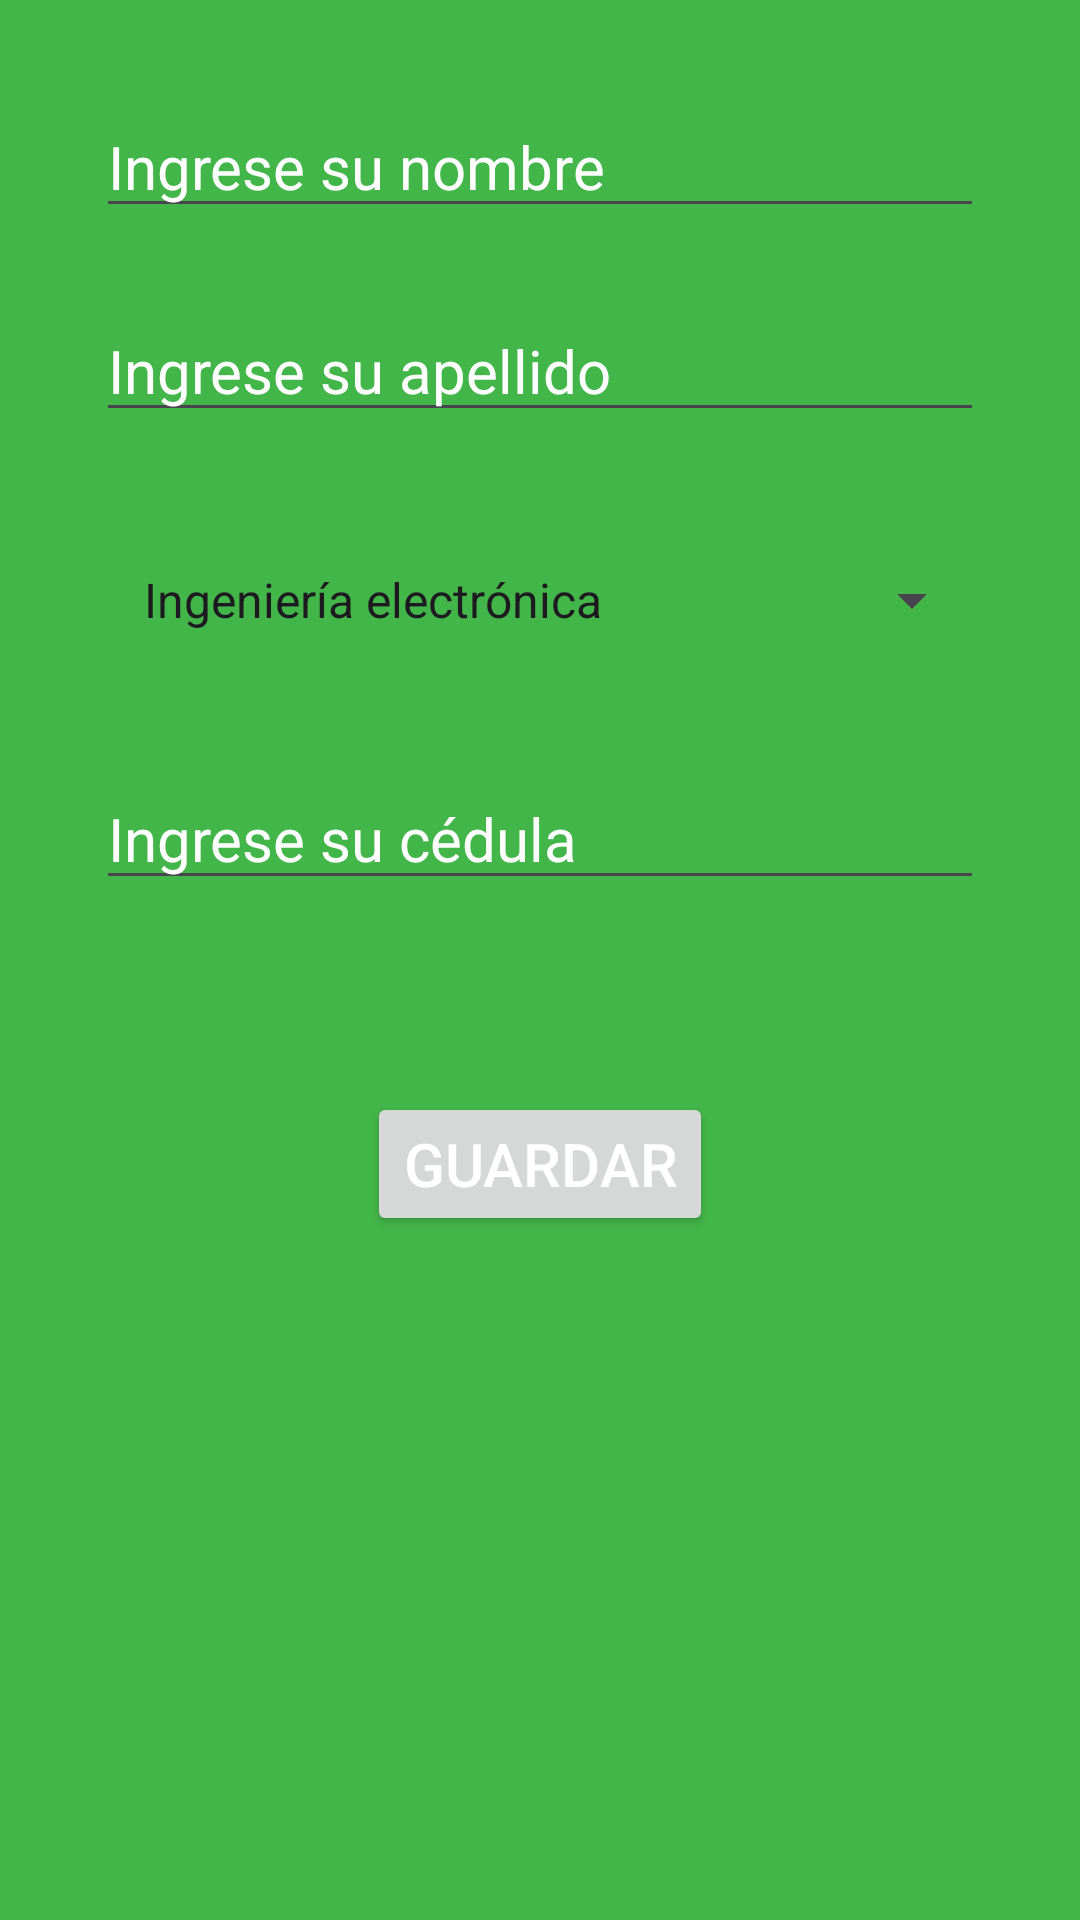

Layout XML and referenced resources for this Android screen:
<!-- AndroidManifest.xml: application theme Theme.LabPro -->
<!-- res/layout/fragment_edit_perfil.xml -->
<?xml version="1.0" encoding="utf-8"?>
<androidx.constraintlayout.widget.ConstraintLayout xmlns:android="http://schemas.android.com/apk/res/android"
    xmlns:app="http://schemas.android.com/apk/res-auto"
    xmlns:tools="http://schemas.android.com/tools"
    android:layout_width="match_parent"
    android:layout_height="match_parent"
    android:background="#43b649"
    tools:context=".ui.perfil.EditPerfilFragment">

    <EditText
        android:id="@+id/name_edit_text"
        android:layout_width="0dp"
        android:layout_height="wrap_content"
        android:layout_marginStart="32dp"
        android:layout_marginTop="32dp"
        android:layout_marginEnd="32dp"
        android:hint="@string/name_edit_text"
        android:inputType="text|textPersonName|textAutoCorrect"
        android:textColor="@color/white"
        android:textColorHint="@color/white"
        android:textSize="20sp"
        app:layout_constraintEnd_toEndOf="parent"
        app:layout_constraintStart_toStartOf="parent"
        app:layout_constraintTop_toTopOf="parent" />

    <EditText
        android:id="@+id/last_name_edit_text"
        android:layout_width="0dp"
        android:layout_height="wrap_content"
        android:layout_marginStart="32dp"
        android:layout_marginTop="24dp"
        android:layout_marginEnd="32dp"
        android:hint="@string/last_name_text"
        android:inputType="text|textAutoCorrect"
        android:textColor="@color/white"
        android:textColorHint="@color/white"
        android:textSize="20sp"
        app:layout_constraintEnd_toEndOf="parent"
        app:layout_constraintStart_toStartOf="parent"
        app:layout_constraintTop_toBottomOf="@+id/name_edit_text" />

    <com.google.android.material.textfield.TextInputLayout
        android:id="@+id/programa_edit_text_input_layout"
        android:layout_width="0dp"
        android:layout_height="wrap_content"
        android:layout_marginStart="32dp"
        android:layout_marginTop="24dp"
        android:layout_marginEnd="32dp"
        app:layout_constraintEnd_toEndOf="parent"
        app:layout_constraintStart_toStartOf="parent"
        app:layout_constraintTop_toBottomOf="@+id/last_name_edit_text">

        <Spinner
            android:id="@+id/programa_spinner_edit"
            android:layout_width="match_parent"
            android:layout_height="48dp"
            android:layout_marginTop="8dp"
            android:layout_marginBottom="8dp"
            android:entries="@array/programa_options"
            android:paddingStart="8dp"
            android:paddingEnd="8dp"
            android:prompt="@string/programa_academico_reserva_text" />
    </com.google.android.material.textfield.TextInputLayout>

    <EditText
        android:id="@+id/identi_edit_text"
        android:layout_width="0dp"
        android:layout_height="wrap_content"
        android:layout_marginStart="32dp"
        android:layout_marginTop="24dp"
        android:layout_marginEnd="32dp"
        android:hint="@string/cedula_edit_text"
        android:inputType="number"
        android:textColor="@color/white"
        android:textColorHint="@color/white"
        android:textSize="20sp"
        app:layout_constraintEnd_toEndOf="parent"
        app:layout_constraintStart_toStartOf="parent"
        app:layout_constraintTop_toBottomOf="@+id/programa_edit_text_input_layout" />


    <Button
        android:id="@+id/saveButton"
        android:layout_width="wrap_content"
        android:layout_height="wrap_content"
        android:layout_marginTop="64dp"
        android:text="@string/save_edit_text"
        android:textColor="@color/white"
        android:textColorLink="#026937"
        android:textSize="20sp"
        app:layout_constraintEnd_toEndOf="parent"
        app:layout_constraintStart_toStartOf="parent"
        app:layout_constraintTop_toBottomOf="@+id/identi_edit_text" />

</androidx.constraintlayout.widget.ConstraintLayout>
<!-- resources referenced by this layout -->
<resources>
  <string-array name="programa_options">
          <item>Ingeniería electrónica</item>
          <item>Ingeniería eléctrica</item>
          <item>BioIngeniería</item>
          <item>Ingeniería Mecánica</item>
          <item>Ingeniería de Sistemas</item>
          <item>Artes</item>
          <item>Física</item>
      </string-array>
  <string name="cedula_edit_text">Ingrese su cédula</string>
  <string name="last_name_text">Ingrese su apellido</string>
  <string name="name_edit_text">Ingrese su nombre</string>
  <string name="programa_academico_reserva_text">Ingrese su programa académico</string>
  <string name="save_edit_text">Guardar</string>
  <style name="Theme.LabPro" parent="Base.Theme.LabPro" />
  <style name="Base.Theme.LabPro" parent="Theme.Material3.DayNight">
          
          <item name="colorPrimary">#026937</item>
      </style>
  <!-- not gathered from this repository: default colours our renderer supplied (Android Studio template values) -->
  <color name="white">#FFFFFFFF</color>
</resources>
